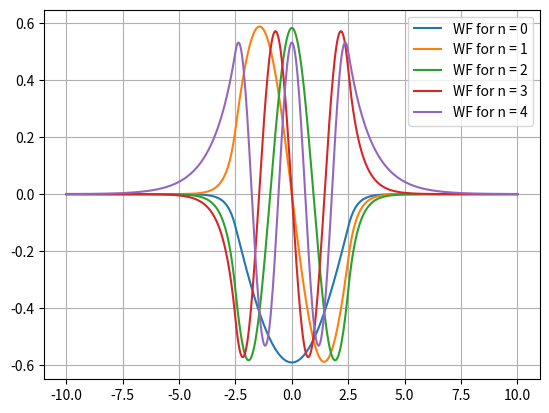

The script that saved this image:
"""
 This script determines the admissible energies for a bound quantum
 particle confined in a rectuangular-like confining potential. It does so
 by setting up the Hamiltonian, numerically, and diagonalizing it.

 In addition to determining the bound energies, the script also plot
 the corresponding eigen states.

 Numerical inputs:
   L       - The extension of the spatial grid 
   N       - The number of grid points
 
 Input for the confining potential:
   V0      - The "height", the the barrier (must be negative for a well)
   w       - The width of the barrier
   s       - Smoothness parameter, rectangular well for s -> infinity

 All inputs are hard coded initially.
"""

# Libraries
import numpy as np
from matplotlib import pyplot as plt

# Numerical grid parameters
L = 20
N = 512                # Should be 2^k, k integer, for FFT's sake


# Inputs for the smoothly rectangular potential
V0 = -4            # Height, i.e. negative debth
w = 5              # Width
s = 100            # Smootness

# Set up grid
x = np.linspace(-L/2, L/2, N)
h = L/(N-1)

# Determine double derivative by means of the fast Fourier transform.
# Set up vector of k-values
k_max = np.pi/h
dk = 2*k_max/N
k = np.append(np.linspace(0, k_max-dk, int(N/2)), 
              np.linspace(-k_max, -dk, int(N/2)))
# Allocate and declare
Tmat_FFT = np.zeros((N, N), dtype=complex)
# Transform identity matrix
Tmat_FFT = np.fft.fft(np.identity(N, dtype=complex), axis = 0)
# Multiply by (ik)^2
Tmat_FFT = np.matmul(np.diag(-k**2), Tmat_FFT)
# Transform back to x-representation. 
Tmat_FFT = np.fft.ifft(Tmat_FFT, axis = 0)
# Correct pre-factor
Tmat_FFT = -1/2*Tmat_FFT    

# Potential (as function)
def Vpot(x):
    return V0/(np.exp(s*(np.abs(x)-w/2))+1.0)

# Full Hamiltonian
Ham = Tmat_FFT + np.diag(Vpot(x))


# Diagaonalize Hamiltonian (Hermitian matrix)
Evector, PsiMat = np.linalg.eigh(Ham)
# Normalize eigenstates
PsiMat = PsiMat/np.sqrt(h)

# Write bound energies to screen and plot eigenfunctions
n = 0
plt.figure(1)
plt.clf()
while Evector[n] < 0:
    print(f'Admissible bound energy: {Evector[n]:.4f}')
    LegendEntry = 'WF for n = ' + str(n)
    plt.plot(x, PsiMat[:,n], label = LegendEntry)
    n = n+1
    plt.show()

# Insert legend
plt.legend()
plt.grid()
plt.show()